Dataset: vignettes (GitHub, alexliyihao/AAPI_code). Classes: arteriole, artery, distal_tubule, glom, glomerulus, glomerulus_gs, proximal tubule, proximal_tubule.

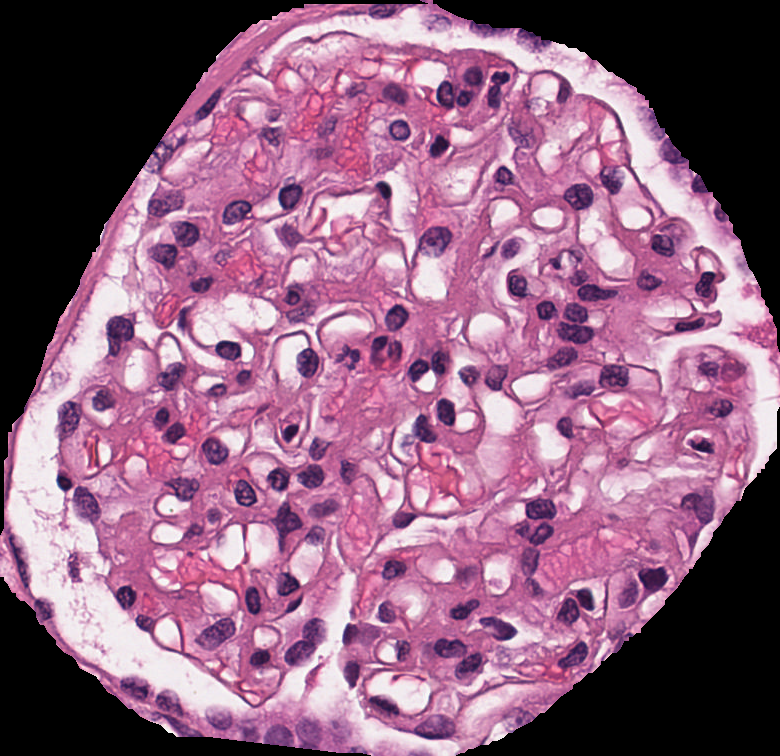
Label: glomerulus

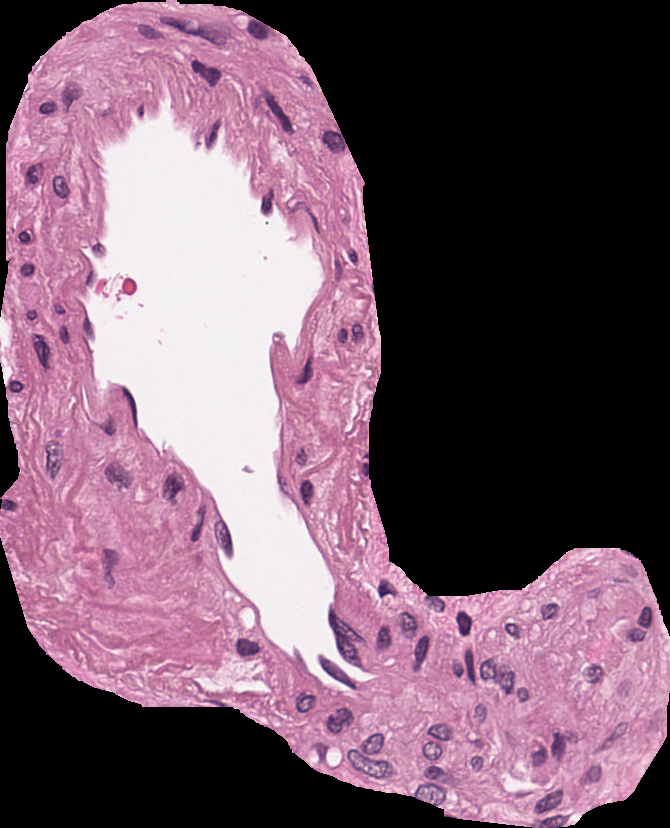
Label: artery

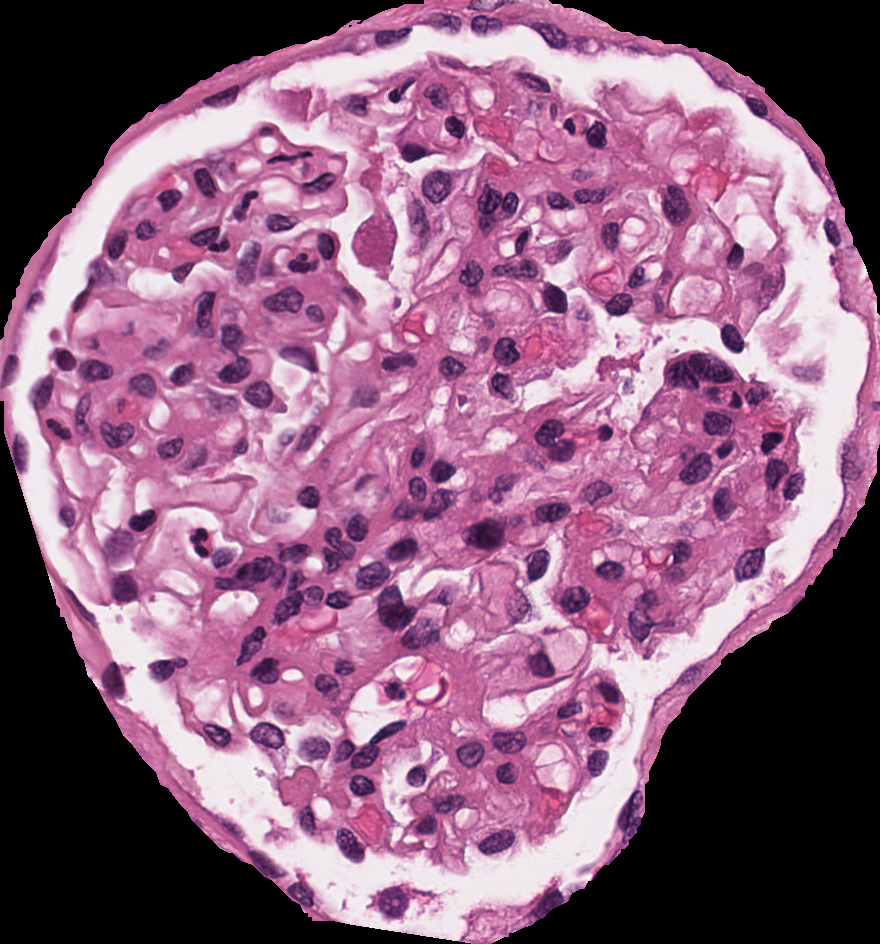
Label: glomerulus

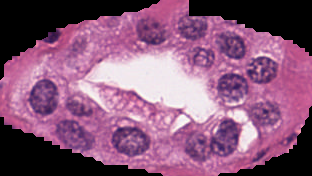
Label: proximal_tubule

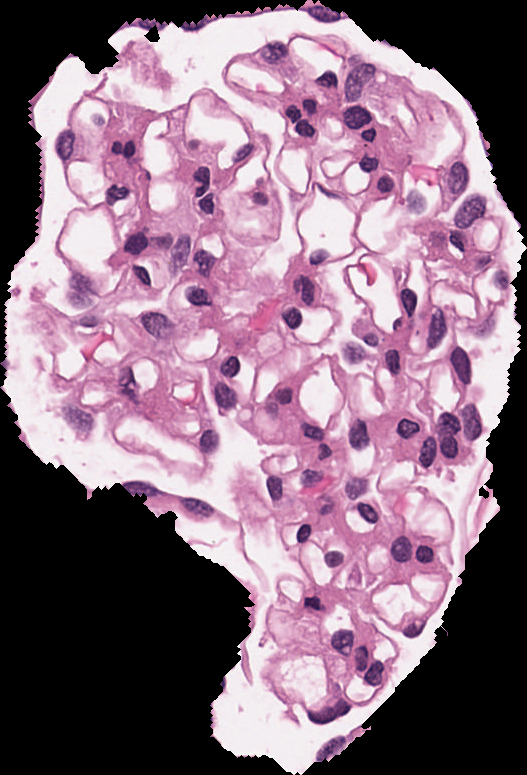
Label: glomerulus

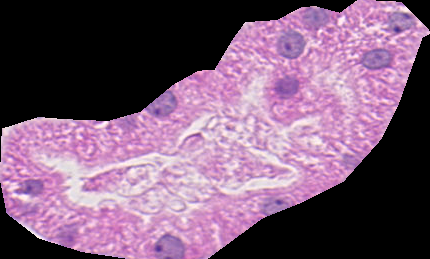
Label: distal_tubule
